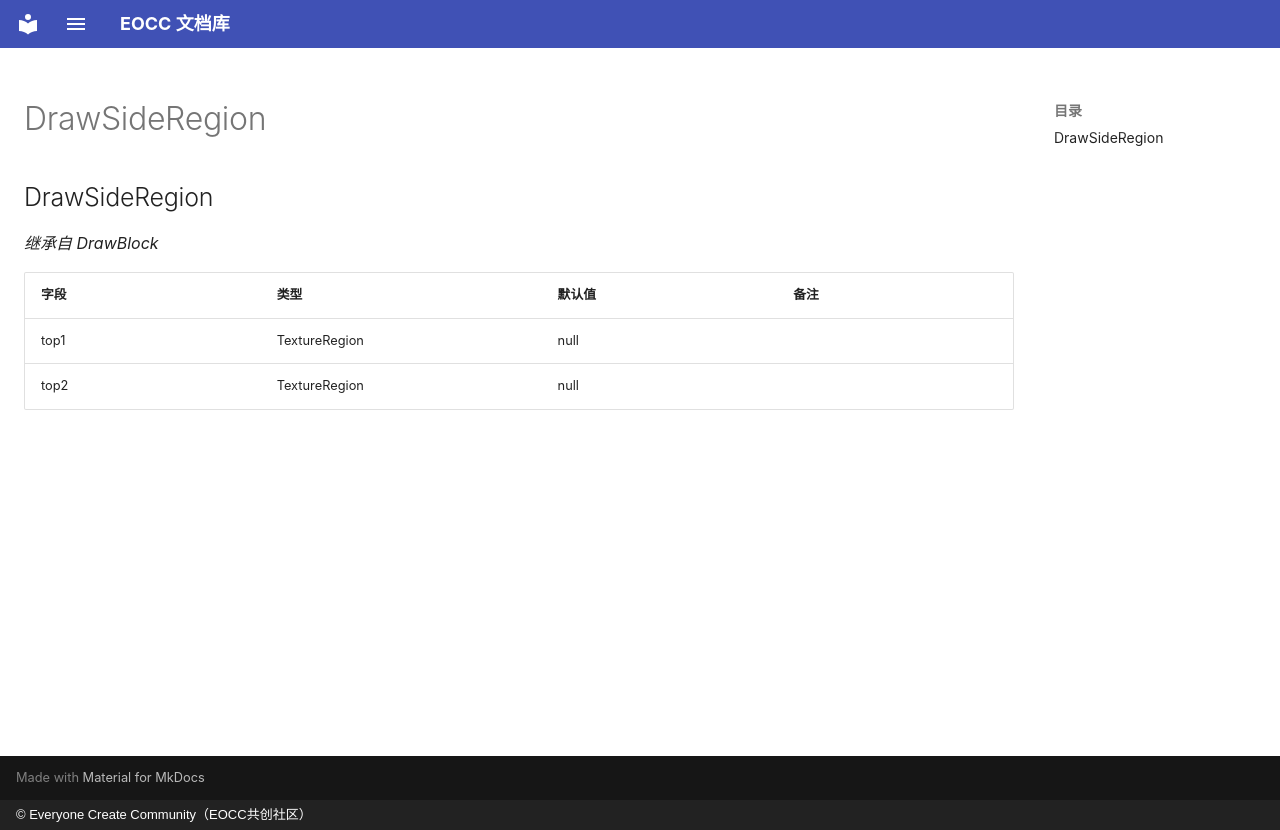

repository: eoccc/eoccc.github.io · page: wiki/mindustry/zh/Modding%20Classes/DrawSideRegion/index.html · generator: mkdocs · copyright: © Everyone Create Community（EOCC共创社区）

# DrawSideRegion

## DrawSideRegion

*继承自 DrawBlock*

| 字段 | 类型 | 默认值 | 备注 |
|---|---|---|---|
| top1 | TextureRegion | null |  |
| top2 | TextureRegion | null |  |
